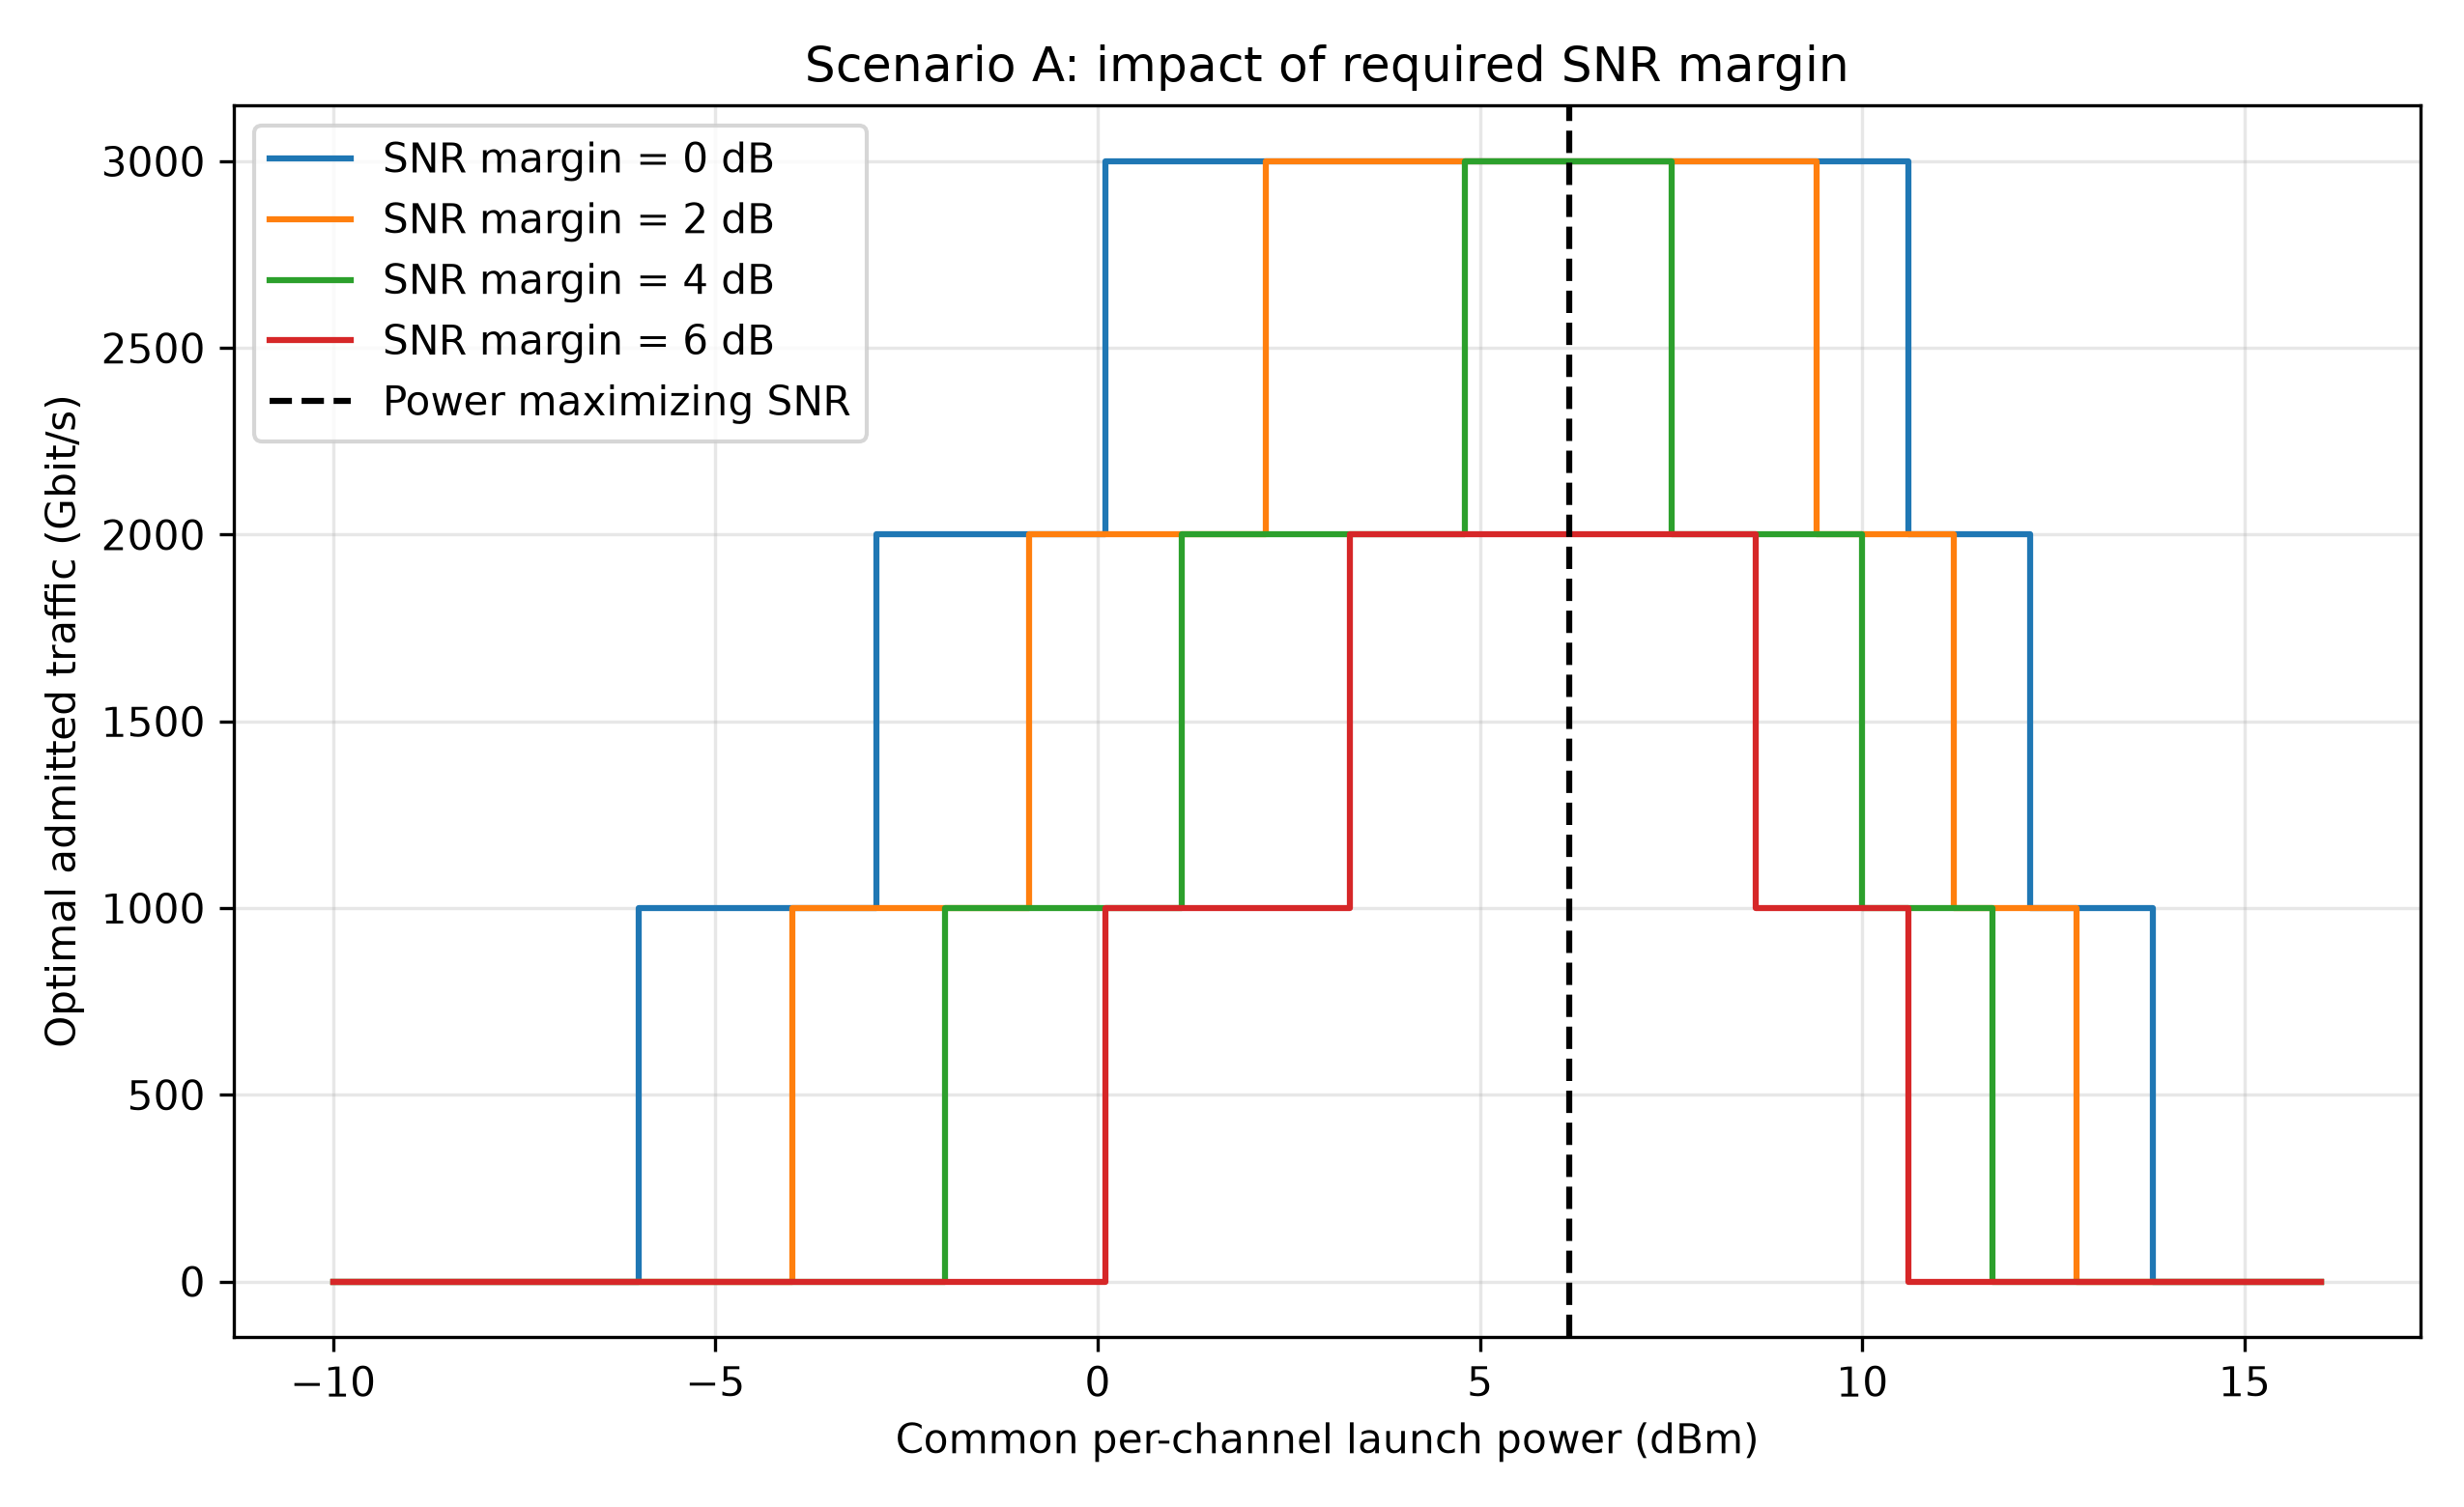

Python code for this plot:
import math

# 光纤与信号参数
alpha_dB = 0.22       # 损耗，dB/km
Lspan_km = 80         # 单跨长度，km
gamma = 1.3          # 光纤非线性参数，1/(W·km)
beta2_abs = 21.3e-24 # 色散参数的绝对值，s²/km
Rs = 200e9           # 符号率，baud；假设零滚降矩形频谱

# 把 dB/km 换为指数衰减公式使用的 1/km
alpha = alpha_dB * math.log(10) / 10

# 论文式 (4.25)：分开计算，便于检查
loss_factor = (1 - math.exp(-alpha * Lspan_km)) ** 2

prefactor = (
    (32 / 27) * gamma**2 * loss_factor
    / (4 * math.pi * alpha * beta2_abs * Rs**2)
)

argument = math.pi**2 * beta2_abs * Rs**2 / (2 * alpha)

X_spm = prefactor * math.asinh(argument)

print(f"alpha = {alpha:.6f} km^-1")
print(f"Single-span X_spm = {X_spm:.3f} W^-2")
# 单跨 XPM 系数：论文式 (4.24)
# delta_f 的单位为 Hz；用于不同且频谱不重叠的信道
def xpm_coefficient(delta_f):
    df = abs(delta_f)

    scale = math.pi**2 * beta2_abs * Rs / alpha
    upper = scale * (df + Rs / 2)
    lower = scale * (df - Rs / 2)

    return prefactor * (
        math.asinh(upper) - math.asinh(lower)
    )


# 先测试三个频率间隔
print("\n--- XPM from a single interfering channel ---")

for spacing_GHz in [400, 800, 1600]:
    X_xpm = xpm_coefficient(spacing_GHz * 1e9)

    print(
        f"Frequency spacing {spacing_GHz:4d} GHz: "
        f"X_xpm = {X_xpm:.3f} W^-2"
    )
# WDM 基线配置：所有信道均开启，且发射功率相同
B_total = 10e12       # 可用频带，Hz
spacing = 400e9      # 相邻信道中心间隔，Hz
Nch = int(B_total / spacing)

# Python 从 0 编号：25 个信道的中间编号为 12
i = Nch // 2

X_xpm_sum = 0.0

for j in range(Nch):
    if j == i:
        continue  # 跳过自身；自身的贡献已由 SPM 计算

    delta_f = abs(j - i) * spacing
    X_xpm_sum += xpm_coefficient(delta_f)

# 被观察信道的单跨总非线性系数
eta_span = X_spm + X_xpm_sum

print("\n--- Central WDM channel: single-span results ---")
print(f"Number of channels: {Nch}")
print(f"Observed channel index: {i} (zero-based)")
print(f"Single-span SPM coefficient: {X_spm:.3f} W^-2")
print(f"Single-span XPM sum: {X_xpm_sum:.3f} W^-2")
print(f"Single-span eta_span: {eta_span:.3f} W^-2")
import numpy as np
import matplotlib.pyplot as plt

# 多跨累积：先采用非相干基线
Nspan = 10
epsilon = 0.0

eta_total = (
    Nspan**(1 + epsilon) * X_spm
    + Nspan * X_xpm_sum
)

# ASE：沿用之前的高增益近似
h = 6.62607015e-34
nu = 193.5e12
NF_dB = 4.5

F = 10**(NF_dB / 10)
G = 10**(alpha_dB * Lspan_km / 10)

ASE_span = F * h * nu * Rs * G
ASE_total = Nspan * ASE_span

# 扫描所有信道共同采用的单信道发射功率
P_dBm_scan = np.linspace(-10, 12, 441)
P_W_scan = 10**((P_dBm_scan - 30) / 10)

NLI_scan = eta_total * P_W_scan**3
SNR_scan = P_W_scan / (ASE_total + NLI_scan)
SNR_ase = P_W_scan / ASE_total

# 解析最优点
P_opt_W = (ASE_total / (2 * eta_total))**(1 / 3)
P_opt_dBm = 10 * np.log10(P_opt_W / 1e-3)

SNR_opt = P_opt_W / (
    ASE_total + eta_total * P_opt_W**3
)
SNR_opt_dB = 10 * np.log10(SNR_opt)

print("\n--- 800 km incoherent GN baseline ---")
print(f"eta_total = {eta_total:.3f} W^-2")
print(f"Total ASE = {ASE_total * 1e6:.3f} μW")
print(f"Analytical optimal power = {P_opt_dBm:.3f} dBm")
print(f"Analytical maximum SNR = {SNR_opt_dB:.3f} dB")

# 绘图
plt.figure(figsize=(7, 4.5))
plt.plot(P_dBm_scan, 10 * np.log10(SNR_ase),
         "--", label="ASE only")
plt.plot(P_dBm_scan, 10 * np.log10(SNR_scan),
         label="ASE + NLI", linewidth=2)
plt.scatter(P_opt_dBm, SNR_opt_dB,
            color="red", label="Maximum SNR", zorder=5)

plt.xlabel("Launch power per channel (dBm)")
plt.ylabel("Central-channel SNR (dB)")
plt.title(
    f"{Nspan * Lspan_km} km, {Nch} channels "
    f"(epsilon={epsilon:g})"
)
plt.grid(True, alpha=0.3)
plt.legend()
plt.tight_layout()
plt.savefig("step4_snr_vs_power.png", dpi=300)

# --- 第 10 步：路径 SNR → 调制格式 → 单信道净速率 ---

# 论文表 4.2：
# (调制格式, 双偏振每符号比特数, 所需 SNR / dB)
# 使用 pre-FEC BER = 0.015，对应 20% FEC 开销
formats = [
    ("PM-BPSK",     2,  3.72),
    ("PM-QPSK",     4,  6.73),
    ("PM-8QAM",     6, 10.81),
    ("PM-16QAM",    8, 13.24),
    ("PM-32QAM",   10, 16.22),
    ("PM-64QAM",   12, 19.01),
    ("PM-128QAM",  14, 21.81),
    ("PM-256QAM",  16, 24.65),
    ("PM-512QAM",  18, 27.38),
    ("PM-1024QAM", 20, 30.27),
]

fec_overhead = 0.20
P0 = P_opt_W  # 各条路径均使用相同的单信道功率


def route_snr_dB(ns):
    """Return the central-channel SNR for a fully loaded route of ns spans."""
    ase = ns * ASE_span
    eta = ns**(1 + epsilon) * X_spm + ns * X_xpm_sum
    snr = P0 / (ase + eta * P0**3)
    return 10 * np.log10(snr)


print("\n--- Modulation formats and per-channel net rates at different distances ---")
print(f"Common per-channel power: {P_opt_dBm:.3f} dBm")

for ns in [10, 20, 30, 40, 50]:
    length_km = ns * Lspan_km
    snr_dB = route_snr_dB(ns)

    # 格式按阶数升序排列，保留满足门限的最高阶格式
    selected = None
    for name, bits_dp, required_dB in formats:
        if snr_dB >= required_dB:
            selected = (name, bits_dp)

    if selected is None:
        print(f"L = {length_km:4.0f} km: No available modulation format")
    else:
        name, bits_dp = selected
        rate_net = Rs * bits_dp / (1 + fec_overhead)

        print(
            f"L = {length_km:4.0f} km: "
            f"SNR = {snr_dB:.3f} dB, "
            f"{name:8s}, "
            f"Net rate = {rate_net / 1e9:.1f} Gbit/s"
        )
# --- 第 11 步：计算候选路径的传输能力 ---

# 双向链路：键中的节点按字母顺序排列，数值单位为 km
links_km = {
    ("A", "B"): 400,
    ("B", "D"): 400,
    ("A", "C"): 800,
    ("C", "D"): 800,
    ("B", "C"): 1200,
}

# 本步先手动指定三条候选路径
import networkx as nx
from itertools import islice

# --- 第 14 步：自动生成候选最短路径 ---

# 根据已有链路数据建立无向图，以距离作为边的权重
graph = nx.Graph()

for (u, v), length_km in links_km.items():
    graph.add_edge(u, v, length_km=length_km)

source_node = "A"
target_node = "D"
K = 4

# 按总距离从短到长生成不重复节点的路径，最多取 K 条
path_generator = nx.shortest_simple_paths(
    graph,
    source_node,
    target_node,
    weight="length_km",
)

routes = list(islice(path_generator, K))

print("\n--- Automatically generated candidate routes ---")

for rank, route in enumerate(routes, start=1):
    length_km = sum(
        graph[u][v]["length_km"]
        for u, v in zip(route[:-1], route[1:])
    )

    route_name = " -> ".join(route)

    print(
        f"Route {rank}: {route_name}, "
        f"L = {length_km:.0f} km"
    )

print("\n--- Candidate routes from A to D ---")

for route in routes:
    length_km = 0

    # 依次取出路径中的相邻节点，并累加链路长度
    for u, v in zip(route[:-1], route[1:]):
        key = tuple(sorted((u, v)))
        length_km += links_km[key]

    # 本例每条链路均由完整的 80 km 跨组成
    ns = int(length_km / Lspan_km)
    snr_dB = route_snr_dB(ns)

    # 选择满足 SNR 门限的最高阶调制格式
    selected = None
    for name, bits_dp, required_dB in formats:
        if snr_dB >= required_dB:
            selected = (name, bits_dp)

    route_name = " -> ".join(route)

    if selected is None:
        print(f"{route_name}: No supported modulation format")
    else:
        name, bits_dp = selected
        rate_net = Rs * bits_dp / (1 + fec_overhead)

        print(
            f"{route_name}: "
            f"L = {length_km:.0f} km, "
            f"Ns = {ns}, "
            f"SNR = {snr_dB:.3f} dB, "
            f"{name}, "
            f"Net rate = {rate_net / 1e9:.1f} Gbit/s"
        )

# --- 第 12 步：检查候选路径的波长连续性 ---

# 人为设置各链路的空闲波长编号，其余编号视为已占用
# 波长编号采用 1 到 Nch，物理模型仍保留 Nch = 25
free_wavelengths = {
    ("A", "B"): {1, 2},
    ("B", "D"): {3, 4},
    ("A", "C"): {5, 6},
    ("C", "D"): {6, 7},
    ("B", "C"): {2, 6},
}

print("\n--- Wavelength continuity check ---")

for route in routes:
    # 从全部波长开始，逐段取空闲波长集合的交集
    common_free = set(range(1, Nch + 1))

    for u, v in zip(route[:-1], route[1:]):
        key = tuple(sorted((u, v)))
        common_free = common_free.intersection(
            free_wavelengths[key]
        )

    route_name = " -> ".join(route)

    if common_free:
        print(
            f"{route_name}: "
            f"Common free wavelengths = {sorted(common_free)}"
        )
    else:
        print(
            f"{route_name}: "
            "No common free wavelength"
        )
# --- 第 13 步：接受连接请求并更新波长占用状态 ---

def allocate_connection(demand_gbps, wavelength_rule="max"):
    # 按给定顺序检查候选路径，目前按距离从短到长排列
    for route in routes:
        link_keys = [
            tuple(sorted((u, v)))
            for u, v in zip(route[:-1], route[1:])
        ]

        # 计算路径距离、跨数和保守估计的 SNR
        length_km = sum(links_km[key] for key in link_keys)
        ns = int(length_km / Lspan_km)
        snr_dB = route_snr_dB(ns)

        # 选择满足 SNR 门限的最高阶调制格式
        selected = None
        for name, bits_dp, required_dB in formats:
            if snr_dB >= required_dB:
                selected = (name, bits_dp)

        if selected is None:
            continue

        name, bits_dp = selected
        rate_net = Rs * bits_dp / (1 + fec_overhead)

        # 单信道净速率不足时，继续检查下一条路径
        if rate_net < demand_gbps * 1e9:
            continue

        # 检查整条路径上的共同空闲波长
        common_free = set(range(1, Nch + 1))
        for key in link_keys:
            common_free = common_free.intersection(
                free_wavelengths[key]
            )

        if not common_free:
            continue

        # First-fit：选择编号最小的共同空闲波长
                # 根据参数选择最小或最大编号的共同空闲波长
        if wavelength_rule == "min":
            wavelength = min(common_free)
        elif wavelength_rule == "max":
            wavelength = max(common_free)
        else:
            raise ValueError(
                "wavelength_rule must be 'min' or 'max'."
            )

        # 所有检查通过后，才更新整条路径的资源状态
        for key in link_keys:
            free_wavelengths[key].remove(wavelength)

        return {
            "route": route,
            "wavelength": wavelength,
            "modulation": name,
            "net_rate_gbps": rate_net / 1e9,
        }

    # 所有候选路径均未通过检查
    return None


# 两个请求依次到来，第二个请求会看到第一个请求占用后的状态
requests_gbps = [1000.0, 1000.0]

print("\n--- Sequential connection allocation ---")

for request_id, demand_gbps in enumerate(requests_gbps, start=1):
    print(
        f"Request {request_id}: A -> D, "
        f"Demand = {demand_gbps:.1f} Gbit/s"
    )

    result = allocate_connection(demand_gbps)

    if result is None:
        print("  Blocked: no feasible candidate route.")
    else:
        route_name = " -> ".join(result["route"])
        print(
            f"  Accepted: {route_name}, "
            f"Wavelength = {result['wavelength']}, "
            f"{result['modulation']}, "
            f"Net rate = {result['net_rate_gbps']:.1f} Gbit/s"
        )

print("\n--- Remaining free wavelengths ---")
for key in [("A", "C"), ("C", "D")]:
    print(
        f"{key[0]} - {key[1]}: "
        f"{sorted(free_wavelengths[key])}"
    )
# --- 第 15 步：比较候选路径数量 K 对接入结果的影响 ---

# 重新定义实验的初始状态，避免使用之前已被占用的状态
initial_free_wavelengths = {
    ("A", "B"): {1, 2},
    ("B", "D"): {3, 4},
    ("A", "C"): {5, 6},
    ("C", "D"): {6, 7},
    ("B", "C"): {2, 6},
}

# 保存最多四条候选路径，按距离从短到长排列
all_routes = list(
    islice(
        nx.shortest_simple_paths(
            graph, "A", "D", weight="length_km"
        ),
        4,
    )
)

test_requests_gbps = [1000.0, 1000.0]

print("\n--- Effect of candidate route count K ---")

for k in range(1, len(all_routes) + 1):
    # 当前实验只允许使用前 k 条候选路径
    routes = all_routes[:k]

    # 每组实验都恢复相同的初始资源状态
    # 每个集合也要单独复制，避免修改初始数据
    free_wavelengths = {
        key: wavelengths.copy()
        for key, wavelengths in initial_free_wavelengths.items()
    }

    accepted = 0
    carried_gbps = 0.0

    # 同一组实验内，请求依次到来并更新资源占用
    for demand_gbps in test_requests_gbps:
        result = allocate_connection(demand_gbps)

        if result is not None:
            accepted += 1
            carried_gbps += demand_gbps

    total_requests = len(test_requests_gbps)
    blocked = total_requests - accepted
    blocked_fraction = blocked / total_requests

    print(
        f"K = {k}: "
        f"Accepted = {accepted}/{total_requests}, "
        f"Blocked fraction = {blocked_fraction:.1%}, "
        f"Carried traffic = {carried_gbps:.1f} Gbit/s"
    )
# --- 第 16 步：不同节点对的请求共享网络资源 ---

# 本组实验开始前，恢复原始资源状态
free_wavelengths = {
    key: wavelengths.copy()
    for key, wavelengths in initial_free_wavelengths.items()
}

# 请求依次到来：(起点, 终点, 需求速率 / Gbit/s)
traffic_requests = [
    ("C", "D", 1000.0),
    ("A", "D", 1000.0),
    ("B", "D", 1000.0),
    ("A", "D", 1000.0),
]

k_candidates = 4
accepted_count = 0
carried_gbps = 0.0

print("\n--- Connection allocation for multiple node pairs ---")

for request_id, request in enumerate(traffic_requests, start=1):
    source_node, target_node, demand_gbps = request

    # 为当前请求的起点和终点重新生成候选路径
    routes = list(
        islice(
            nx.shortest_simple_paths(
                graph,
                source_node,
                target_node,
                weight="length_km",
            ),
            k_candidates,
        )
    )

    # 分配函数使用当前请求的 routes 和共享的资源状态
    result = allocate_connection(demand_gbps)

    print(
        f"Request {request_id}: "
        f"{source_node} -> {target_node}, "
        f"Demand = {demand_gbps:.1f} Gbit/s"
    )

    if result is None:
        print("  Blocked: no feasible candidate route.")
    else:
        accepted_count += 1
        carried_gbps += demand_gbps

        route_name = " -> ".join(result["route"])
        print(
            f"  Accepted: {route_name}, "
            f"Wavelength = {result['wavelength']}, "
            f"{result['modulation']}, "
            f"Net rate = {result['net_rate_gbps']:.1f} Gbit/s"
        )

total_requests = len(traffic_requests)
blocked_fraction = (
    total_requests - accepted_count
) / total_requests

print("\n--- Traffic summary ---")
print(f"Accepted requests = {accepted_count}/{total_requests}")
print(f"Blocked fraction = {blocked_fraction:.1%}")
print(f"Carried traffic = {carried_gbps:.1f} Gbit/s")
# --- 第 19 步：在两个资源场景下比较波长选择规则 ---

# 场景 B：只修改 A-C 链路的初始空闲波长
scenario_b = {
    key: wavelengths.copy()
    for key, wavelengths in initial_free_wavelengths.items()
}
scenario_b[("A", "C")] = {5, 7}

scenarios = [
    ("A", initial_free_wavelengths),
    ("B", scenario_b),
]

print("\n--- Comparison of wavelength selection rules ---")

for scenario_name, initial_state in scenarios:
    for rule in ["min", "max"]:
        # 每种规则都从当前场景的同一初始状态开始
        free_wavelengths = {
            key: wavelengths.copy()
            for key, wavelengths in initial_state.items()
        }

        accepted = 0
        carried_gbps = 0.0

        # 使用相同的请求及到达顺序
        for source_node, target_node, demand_gbps in traffic_requests:
            routes = list(
                islice(
                    nx.shortest_simple_paths(
                        graph,
                        source_node,
                        target_node,
                        weight="length_km",
                    ),
                    k_candidates,
                )
            )

            result = allocate_connection(
                demand_gbps,
                wavelength_rule=rule,
            )

            if result is not None:
                accepted += 1
                carried_gbps += demand_gbps

        print(
            f"Scenario {scenario_name}, rule = {rule}: "
            f"Accepted = {accepted}/{len(traffic_requests)}, "
            f"Carried traffic = {carried_gbps:.1f} Gbit/s"
        )
from itertools import product

# --- 第 20 步：穷举求解小网络的离线最优分配 ---

def feasible_options(
    source, target, demand_gbps, initial_state, snr_margin_dB=0.0
):
    # 列出一个请求所有满足传输质量和初始资源约束的方案
    options = []

    candidate_paths = islice(
        nx.shortest_simple_paths(
            graph, source, target, weight="length_km"
        ),
        k_candidates,
    )

    for route in candidate_paths:
        link_keys = [
            tuple(sorted((u, v)))
            for u, v in zip(route[:-1], route[1:])
        ]

        length_km = sum(links_km[key] for key in link_keys)
        ns = int(length_km / Lspan_km)
        snr_dB = route_snr_dB(ns)

        # 计算所有可用调制格式对应的净速率
                # 调制格式除了满足基本门限，还必须保留指定的 SNR 裕量
        supported_rates = [
            Rs * bits_dp / (1 + fec_overhead)
            for _, bits_dp, required_dB in formats
            if snr_dB >= required_dB + snr_margin_dB
        ]

        if not supported_rates:
            continue
        if max(supported_rates) < demand_gbps * 1e9:
            continue

        # 检查初始状态下整条路径的共同空闲波长
        common_free = set(range(1, Nch + 1))
        for key in link_keys:
            common_free.intersection_update(initial_state[key])

        # 每个共同空闲波长都对应一个可选方案
        for wavelength in sorted(common_free):
            options.append({
                "route": route,
                "wavelength": wavelength,
                "resources": {
                    (key, wavelength) for key in link_keys
                },
            })

    return options


print("\n--- Offline optimum by exhaustive search ---")

for scenario_name, initial_state in scenarios:
    # None 表示不接入该请求
    choices = [
        feasible_options(source, target, demand, initial_state)
        + [None]
        for source, target, demand in traffic_requests
    ]

    best_rate = -1.0
    best_plan = None

    # 每个请求各选一个方案，组成一个完整的网络分配方案
    for plan in product(*choices):
        occupied_resources = []

        for option in plan:
            if option is not None:
                occupied_resources.extend(option["resources"])

        # 重复出现的“链路＋波长”意味着资源冲突
        if len(occupied_resources) != len(set(occupied_resources)):
            continue

        carried_gbps = sum(
            request[2]
            for request, option in zip(traffic_requests, plan)
            if option is not None
        )

        if carried_gbps > best_rate:
            best_rate = carried_gbps
            best_plan = plan

    accepted = sum(option is not None for option in best_plan)

    print(
        f"Scenario {scenario_name}: "
        f"Accepted = {accepted}/{len(traffic_requests)}, "
        f"Optimal carried traffic = {best_rate:.1f} Gbit/s"
    )

    for request_id, option in enumerate(best_plan, start=1):
        if option is None:
            print(f"  Request {request_id}: Not admitted")
        else:
            route_name = " -> ".join(option["route"])
            print(
                f"  Request {request_id}: {route_name}, "
                f"Wavelength = {option['wavelength']}"
            )
from scipy.optimize import milp, Bounds, LinearConstraint

# --- 第 21 步：用 0-1 整数线性规划求解联合分配 ---

# --- 第 22 步：共同发射功率对最优接入业务量的影响 ---

def optimal_admitted_traffic(initial_state, snr_margin_dB=0.0):
    # 为当前功率重新计算可行方案
        # 将当前要求的裕量传递给可行方案生成函数
    variables = [
        (request_index, option)
        for request_index, (source, target, demand) in enumerate(
            traffic_requests
        )
        for option in feasible_options(
            source,
            target,
            demand,
            initial_state,
            snr_margin_dB=snr_margin_dB,
        )
    ]

    # 功率过低或过高时，可能没有任何满足速率要求的方案
    if not variables:
        return 0.0

    resources = sorted({
        resource
        for _, option in variables
        for resource in option["resources"]
    })

    n_requests = len(traffic_requests)
    n_variables = len(variables)

    resource_rows = {
        resource: n_requests + row
        for row, resource in enumerate(resources)
    }

    A = np.zeros((
        n_requests + len(resources),
        n_variables,
    ))
    c = np.zeros(n_variables)

    for column, (request_index, option) in enumerate(variables):
        c[column] = -traffic_requests[request_index][2]
        A[request_index, column] = 1.0

        for resource in option["resources"]:
            A[resource_rows[resource], column] = 1.0

    result = milp(
        c=c,
        integrality=np.ones(n_variables, dtype=int),
        bounds=Bounds(0.0, 1.0),
        constraints=LinearConstraint(A, 0.0, 1.0),
        options={"mip_rel_gap": 0.0},
    )

    if not result.success:
        raise RuntimeError(result.message)

    return -result.fun


# --- 第 23 步：比较不同 SNR 裕量下的功率扫描结果 ---

P_network_dBm = np.linspace(-10, 16, 261)
margin_cases_dB = [0.0, 2.0, 4.0, 6.0]
target_gbps = 3000.0

saved_power = P0

plt.figure(figsize=(8.5, 5.2))
print("\n--- Effect of required SNR margin ---")

for margin_dB in margin_cases_dB:
    traffic_scan = np.zeros_like(P_network_dBm)

    for index, power_dBm in enumerate(P_network_dBm):
        P0 = 10**((power_dBm - 30) / 10)

        traffic_scan[index] = optimal_admitted_traffic(
            initial_free_wavelengths,
            snr_margin_dB=margin_dB,
        )

    print(
        f"Margin = {margin_dB:.1f} dB: "
        f"Maximum admitted traffic = "
        f"{np.max(traffic_scan):.1f} Gbit/s"
    )

    # 检查是否仍能达到第 22 步的 3000 Gbit/s
    target_mask = np.isclose(traffic_scan, target_gbps)

    if np.any(target_mask):
        target_powers = P_network_dBm[target_mask]
        print(
            f"  First/last power samples at {target_gbps:.0f} Gbit/s = "
            f"{target_powers[0]:.1f}, "
            f"{target_powers[-1]:.1f} dBm"
        )
    else:
        print(
            f"  Target of {target_gbps:.0f} Gbit/s is not achievable."
        )

    plt.step(
        P_network_dBm,
        traffic_scan,
        where="post",
        label=f"SNR margin = {margin_dB:.0f} dB",
    )

# 恢复原来的共同单信道功率
P0 = saved_power

plt.axvline(
    P_opt_dBm,
    color="black",
    linestyle="--",
    label="Power maximizing SNR",
)
plt.xlabel("Common per-channel launch power (dBm)")
plt.ylabel("Optimal admitted traffic (Gbit/s)")
plt.title("Scenario A: impact of required SNR margin")
plt.grid(True, alpha=0.3)
plt.legend()
plt.tight_layout()
plt.savefig("step23_snr_margin.png", dpi=300)

plt.show()
